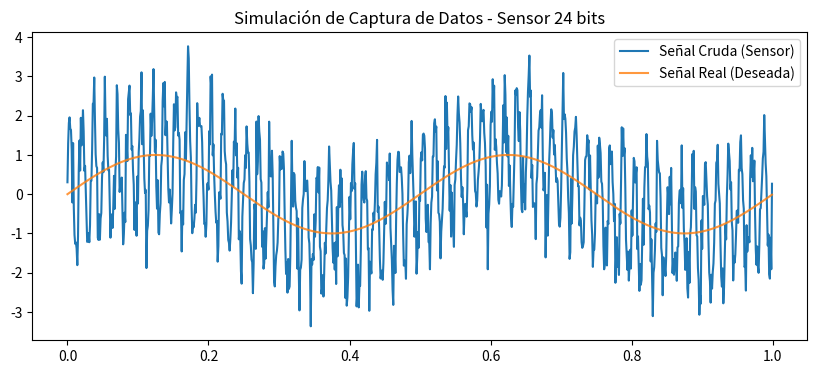

This figure's Python source:
"""
Señal Base (Subsuelo): Una frecuencia baja (ej. 2 Hz).

Ruido de Red Eléctrica: Una interferencia fuerte de 50Hz o 60Hz (dependiendo si el "proyecto" es en Chile o Canadá).

Ruido Blanco: Ruido aleatorio del entorno.
"""
# src\adquisition\simulator.py

import numpy as np
import matplotlib.pyplot as plt

def generate_geophysical_signal(duration, fs, target_freq=2.0, noise_power=0.5):
    """
    Simula la lectura de un sensor de 24 bits.
    fs: Frecuencia de muestreo (ej. 1000 Hz)
    """
    t = np.linspace(0, duration, int(fs * duration), endpoint=False)
    
    # 1. Señal pura del subsuelo
    signal = np.sin(2 * np.pi * target_freq * t)
    
    # 2. Ruido de línea eléctrica (60 Hz) - El enemigo número 1
    power_noise = 1.5 * np.sin(2 * np.pi * 60 * t)
    
    # 3. Ruido blanco (Gaussiano)
    white_noise = np.random.normal(0, noise_power, len(t))
    
    # Señal capturada por el sensor
    raw_signal = signal + power_noise + white_noise
    
    return t, raw_signal, signal

if __name__ == "__main__":
    t, raw, clean = generate_geophysical_signal(duration=1.0, fs=1000)
    plt.figure(figsize=(10, 4))
    plt.plot(t, raw, label="Señal Cruda (Sensor)")
    plt.plot(t, clean, label="Señal Real (Deseada)", alpha=0.8)
    plt.legend()
    plt.title("Simulación de Captura de Datos - Sensor 24 bits")
    plt.show()